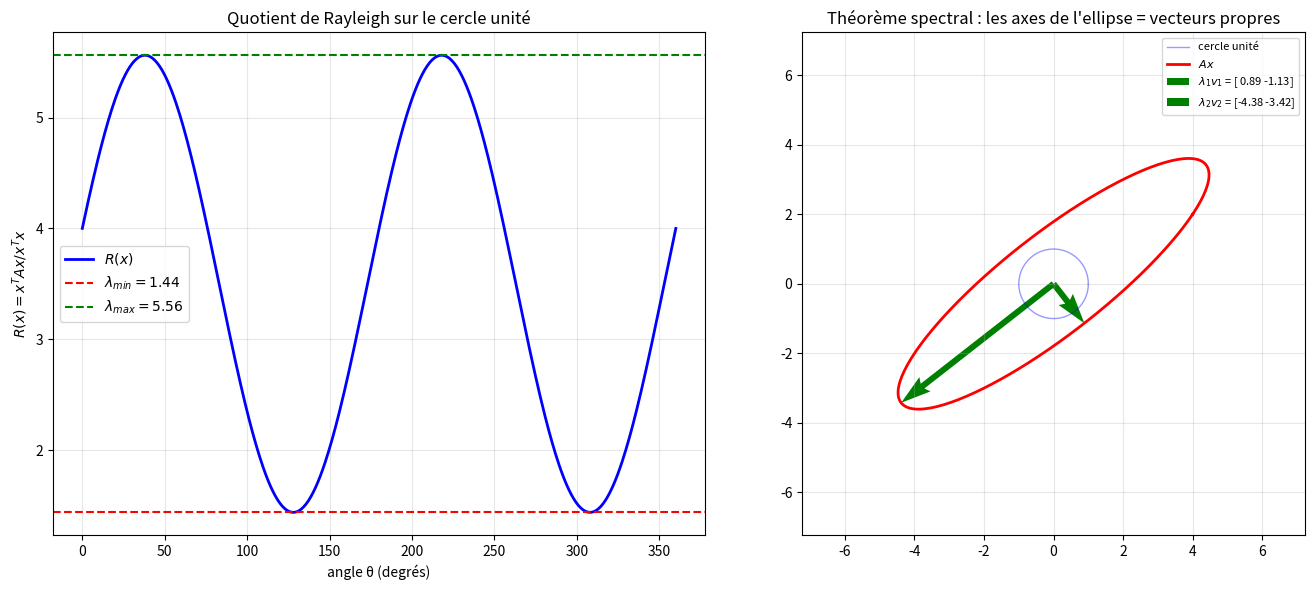

The matplotlib source for this figure:
"""
spectral_theorem.py
===================

Théorème spectral pour matrices symétriques : A = QΛQᵀ.

Couvre :
    - Théorème spectral : toute matrice symétrique réelle a une base
      orthonormée de vecteurs propres
    - Décomposition A = QΛQᵀ avec Q orthogonale
    - Valeurs propres réelles (preuve numérique)
    - Vecteurs propres orthogonaux (preuve numérique)
    - Quotient de Rayleigh : R(x) = xᵀAx / xᵀx
    - Matrices définies positives via le spectre

Auteur : Emmanuel Nanan — TH Nürnberg, AMP
"""

from __future__ import annotations

import numpy as np
import matplotlib.pyplot as plt


def decomposition_spectrale(A: np.ndarray) -> tuple[np.ndarray, np.ndarray]:
    """
    A = QΛQᵀ pour A symétrique.

    Q : matrice orthogonale (colonnes = vecteurs propres).
    Λ : matrice diagonale (valeurs propres).
    """
    A = np.asarray(A, dtype=float)
    if not np.allclose(A, A.T):
        raise ValueError("Matrice non symétrique.")
    eigvals, Q = np.linalg.eigh(A)  # eigh pour symétriques
    return Q, np.diag(eigvals)


def verifier_spectral(A: np.ndarray) -> dict:
    """Vérifie toutes les propriétés du théorème spectral."""
    Q, Lambda = decomposition_spectrale(A)
    eigvals = np.diag(Lambda)
    n = A.shape[0]
    return {
        "λ réelles": all(np.isreal(eigvals)),
        "QᵀQ = I": np.allclose(Q.T @ Q, np.eye(n)),
        "QQᵀ = I": np.allclose(Q @ Q.T, np.eye(n)),
        "QΛQᵀ = A": np.allclose(Q @ Lambda @ Q.T, A),
        "det(Q) = ±1": np.isclose(abs(np.linalg.det(Q)), 1),
    }


def rayleigh_quotient(A: np.ndarray, x: np.ndarray) -> float:
    """
    Quotient de Rayleigh : R(x) = xᵀAx / xᵀx.

    Propriétés :
        - λ_min ≤ R(x) ≤ λ_max pour tout x ≠ 0
        - R(vᵢ) = λᵢ pour un vecteur propre vᵢ
        - Le min/max de R donne les valeurs propres extrêmes
    """
    x = np.asarray(x, dtype=float)
    return float(x @ A @ x) / float(x @ x)


def est_definie_positive_spectral(A: np.ndarray) -> bool:
    """A est SPD ssi toutes les valeurs propres sont > 0."""
    eigvals = np.linalg.eigvalsh(A)
    return bool(np.all(eigvals > 0))


def decomposition_en_rang_1(A: np.ndarray) -> list[tuple[float, np.ndarray]]:
    """
    Décomposition spectrale comme somme de matrices de rang 1 :
        A = Σ λᵢ qᵢ qᵢᵀ.

    Chaque terme λᵢ qᵢqᵢᵀ est une matrice de rang 1 (projection pondérée).
    """
    Q, Lambda = decomposition_spectrale(A)
    eigvals = np.diag(Lambda)
    termes = []
    for i in range(len(eigvals)):
        qi = Q[:, i]
        termes.append((eigvals[i], qi))
    return termes


def tracer_rayleigh(A: np.ndarray, ax: plt.Axes | None = None) -> plt.Axes:
    """Trace R(x) sur le cercle unité en R² (pour A 2×2)."""
    if ax is None:
        _, ax = plt.subplots(figsize=(7, 5))

    theta = np.linspace(0, 2*np.pi, 500)
    R_vals = []
    for t in theta:
        x = np.array([np.cos(t), np.sin(t)])
        R_vals.append(rayleigh_quotient(A, x))

    eigvals = np.linalg.eigvalsh(A)
    ax.plot(np.degrees(theta), R_vals, "b-", linewidth=2, label="$R(x)$")
    ax.axhline(eigvals[0], color="red", linestyle="--", label=f"$\\lambda_{{min}} = {eigvals[0]:.2f}$")
    ax.axhline(eigvals[1], color="green", linestyle="--", label=f"$\\lambda_{{max}} = {eigvals[1]:.2f}$")
    ax.set_xlabel("angle θ (degrés)")
    ax.set_ylabel("$R(x) = x^T A x / x^T x$")
    ax.set_title("Quotient de Rayleigh sur le cercle unité")
    ax.legend(); ax.grid(True, alpha=0.3)
    return ax


def tracer_ellipse_spectrale(A: np.ndarray, ax: plt.Axes | None = None) -> plt.Axes:
    """
    Montre que Ax transforme le cercle unité en une ellipse dont les
    axes sont les vecteurs propres et les demi-axes sont les valeurs propres.
    """
    if ax is None:
        _, ax = plt.subplots(figsize=(7, 7))

    Q, Lambda = decomposition_spectrale(A)
    eigvals = np.diag(Lambda)

    theta = np.linspace(0, 2*np.pi, 200)
    cercle = np.array([np.cos(theta), np.sin(theta)])
    ellipse = A @ cercle

    ax.plot(cercle[0], cercle[1], "b-", alpha=0.4, linewidth=1, label="cercle unité")
    ax.plot(ellipse[0], ellipse[1], "r-", linewidth=2, label="$Ax$")

    # Axes = vecteurs propres × valeurs propres
    for i in range(2):
        v = Q[:, i] * eigvals[i]
        ax.quiver(0, 0, v[0], v[1], angles="xy", scale_units="xy", scale=1,
                  color="green", width=0.012,
                  label=f"$\\lambda_{i+1} v_{i+1}$ = {np.round(v, 2)}")

    ax.set_aspect("equal"); ax.grid(True, alpha=0.3)
    ax.set_title("Théorème spectral : les axes de l'ellipse = vecteurs propres")
    ax.legend(fontsize=8)
    lim = max(abs(eigvals)) * 1.3
    ax.set_xlim(-lim, lim); ax.set_ylim(-lim, lim)
    return ax


if __name__ == "__main__":
    print("=== Théorème spectral ===")
    A = np.array([[4, 2], [2, 3]], dtype=float)
    Q, Lambda = decomposition_spectrale(A)
    print(f"A =\n{A}")
    print(f"Q (vecteurs propres) =\n{np.round(Q, 6)}")
    print(f"Λ (valeurs propres) =\n{np.round(Lambda, 6)}")
    print(f"\nVérifications :")
    for prop, ok in verifier_spectral(A).items():
        print(f"  {prop:15s} : {ok} ✓")

    print(f"\n=== Décomposition en rang 1 ===")
    termes = decomposition_en_rang_1(A)
    somme = np.zeros_like(A)
    for lam, q in termes:
        rang1 = lam * np.outer(q, q)
        somme += rang1
        print(f"  λ={lam:.4f} · qqᵀ =\n{np.round(rang1, 4)}")
    print(f"  Somme =\n{np.round(somme, 6)}")
    print(f"  ||Somme - A|| = {np.linalg.norm(somme - A):.2e}")

    print(f"\n=== Quotient de Rayleigh ===")
    eigvals = np.diag(Lambda)
    for i in range(2):
        R = rayleigh_quotient(A, Q[:, i])
        print(f"  R(v_{i+1}) = {R:.6f} = λ_{i+1} = {eigvals[i]:.6f} ✓")

    print(f"\n=== Définie positive ===")
    for name, M in [("A", A), ("I", np.eye(2)), ("-A", -A)]:
        print(f"  {name} SPD ? {est_definie_positive_spectral(M)}")

    fig, axes = plt.subplots(1, 2, figsize=(14, 6))
    tracer_rayleigh(A, ax=axes[0])
    tracer_ellipse_spectrale(A, ax=axes[1])
    plt.tight_layout()
    plt.savefig("spectral_theorem_demo.png", dpi=120)
    print("\nFigure sauvegardée.")
